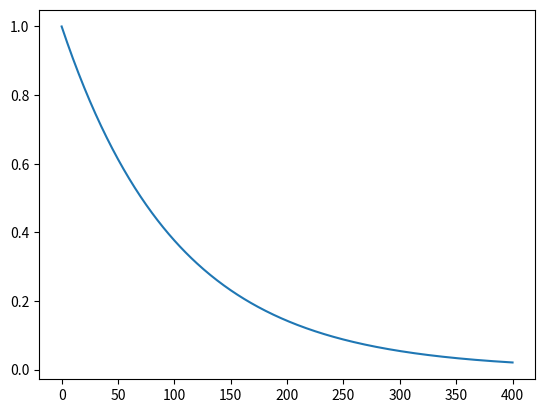

Source code (Python): (Note: this script raises an exception after producing the figure.)
# -*- coding: utf-8 -*-
"""
Created on Thu Mar  8 15:53:33 2018

[redacted]
"""

import numpy as np
from scipy.optimize import curve_fit
import matplotlib.pyplot as plt


l = np.linspace(300, 700, 701-300, dtype=float) # wavelenths sampled

# vector of ratios Acdom/Anap
r = np.array([1/16., 1/8., 1/4., 1/2., 1., 2., 4., 8., 16.])


# vector of cdom 'slopes' [1/nm]
scdom = np.array([0.01, 0.001, 0.026])

 # vector of nap 'slopes' [1/nm]
snap = np.array([0.008, 0.001, 0.018])

r2 = np.zeros(shape=(np.size(scdom), np.size(snap), np.size(r)))
rmse = np.zeros(shape=(np.size(scdom), np.size(snap), np.size(r)))
beta= np.zeros(shape=(np.size(scdom), np.size(snap), np.size(r)))
s = np.zeros(shape=(np.size(scdom), np.size(snap), np.size(r)))

def func(a, A, S, B):
    
    Absorcao_espectral_modelo = (A * np.exp(-S * ((a) * np.exp(B))))
    
    return Absorcao_espectral_modelo


for i in range( 1):
    for j in range(1):
        for k in range(1):
            
            alfa = np.exp(-scdom[i] * l)
            
            beta = np.exp(-snap[j] * l)
            
            teta = r[k] * beta
            
            a = alfa + teta
            
            a = a/np.max(a)
            
            plt.plot(a)
            plt.show()
            
            popt, pcov = curve_fit(func, (l-299), a, sigma=None, method="trf", bounds= ([0., 0.0001, 0.0], ['inf', 'inf', 1.]))
            
            
            beta[i,j,k] = popt[2]
            s[i,j,k] = popt[1]

            
            r2[i,j,k] = np.sum(pcov)
            
            rmse[i,j,k] = np.mean(pcov)*100.
            
            print([i,j,k])  # print where you are
            print(rmse)
            print(r2)
            
            print("Melhor ajuste para os parâmetros: A, B, C: ", popt)

            plt.plot(a, func(a, *popt), 'r--', label='fit: a=%5.3f, S=%5.3f, B=%5.3f' % tuple(popt))
            plt.xlabel('x')
            plt.ylabel('y')
            plt.legend()
            plt.show()
            
            perr = np.sqrt(np.mean(np.diag(pcov)))

            
            plt.imshow(pcov)
            plt.show()
            
     
#clear ans a_coeffs a_fit a_gof ft fo a;
